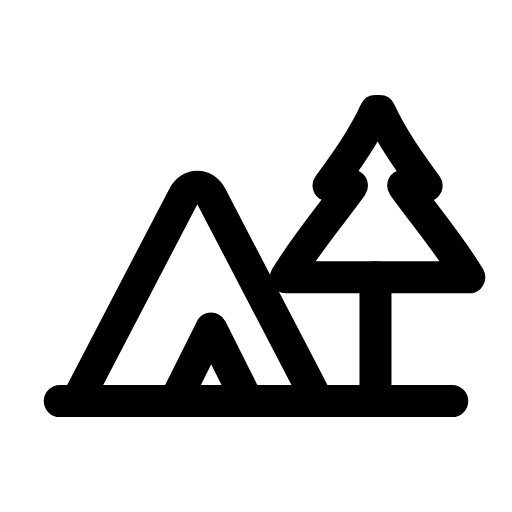
t = 0.00 s
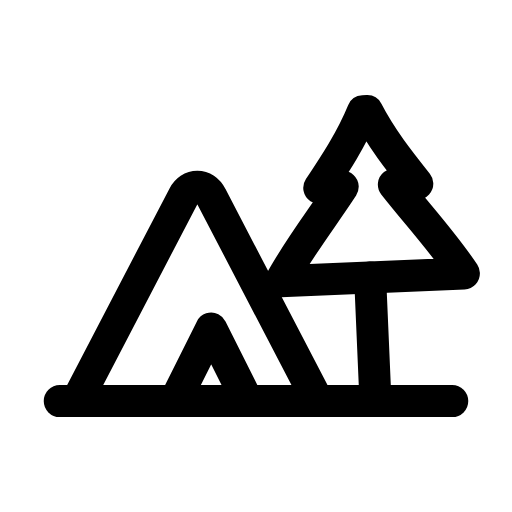
t = 0.31 s
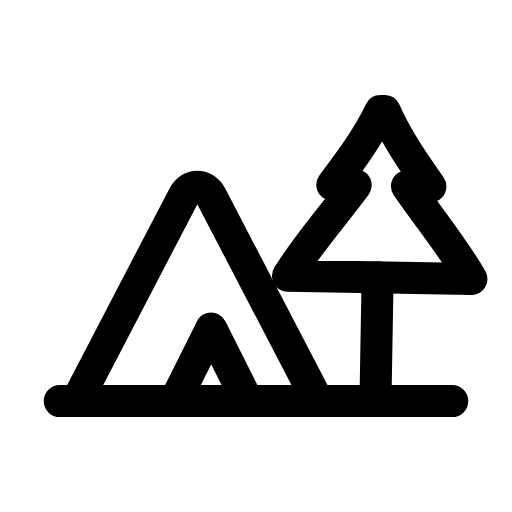
t = 0.63 s
t = 0.93 s: frame unchanged from t = 0.00 s, image omitted
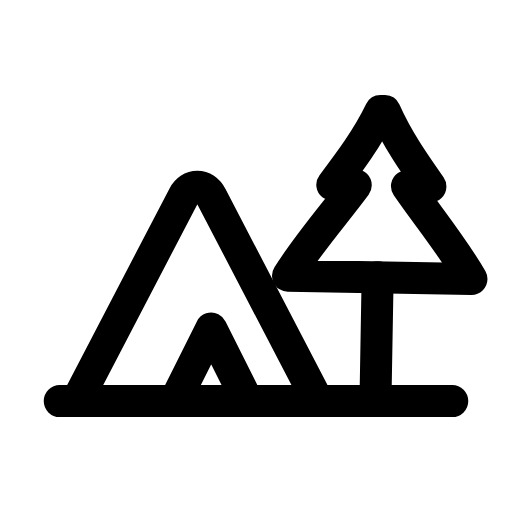
t = 1.25 s
t = 1.58 s: frame unchanged from t = 0.00 s, image omitted

The animated SVG that drew these frames (rendered in a browser with its animation timeline set to each time). Animation: 1 SMIL element (animateTransform=1); one cycle of 1.90 s, repeats indefinitely.

<svg xmlns="http://www.w3.org/2000/svg" width="24" height="24" viewBox="0 0 24 24" fill="none"><g transform="translate(0 -1)"><path stroke="currentColor" stroke-width="1.5" stroke-linecap="round" stroke-linejoin="round" fill="none" d="M3.6 19.8L8.6 10.2C8.9 9.6 9.6 9.6 9.9 10.2L14.9 19.8"></path><path stroke="currentColor" stroke-width="1.5" stroke-linecap="round" stroke-linejoin="round" fill="none" d="M8.2 19.8L9.9 16.4L11.6 19.8"></path><g><animateTransform attributeName="transform" type="rotate" values="0 17.6 19.8;0 17.6 19.8;-3 17.6 19.8;1 17.6 19.8;0 17.6 19.8;0 17.6 19.8;1 17.6 19.8;-3 17.6 19.8;0 17.6 19.8;0 17.6 19.8;0 17.6 19.8" keyTimes="0;0.135;0.2475;0.36;0.45;0.6;0.66;0.735;0.81;0.9;1" dur="1.9s" repeatCount="indefinite" calcMode="spline" keySplines="0.16 1 0.3 1;0.16 1 0.3 1;0.16 1 0.3 1;0.16 1 0.3 1;0.16 1 0.3 1;0.16 1 0.3 1;0.16 1 0.3 1;0.16 1 0.3 1;0.16 1 0.3 1;0.16 1 0.3 1"/><path stroke="currentColor" stroke-width="1.5" stroke-linecap="round" stroke-linejoin="round" fill="none" d="M17.6 6.2C17 7.5 16.2 8.6 15.4 9.7L16.5 9.7C15.5 11.1 14.3 12.5 13.4 14L22 14C21.1 12.5 19.9 11.1 18.9 9.7L20 9.7C19.2 8.6 18.4 7.5 17.8 6.2Z"></path><line stroke="currentColor" stroke-width="1.5" stroke-linecap="round" stroke-linejoin="round" fill="none" x1="17.6" x2="17.6" y1="14" y2="19.8"></line></g><path stroke="currentColor" stroke-width="1.5" stroke-linecap="round" stroke-linejoin="round" fill="none" d="M2.8 19.8L21.2 19.8"></path></g></svg>
